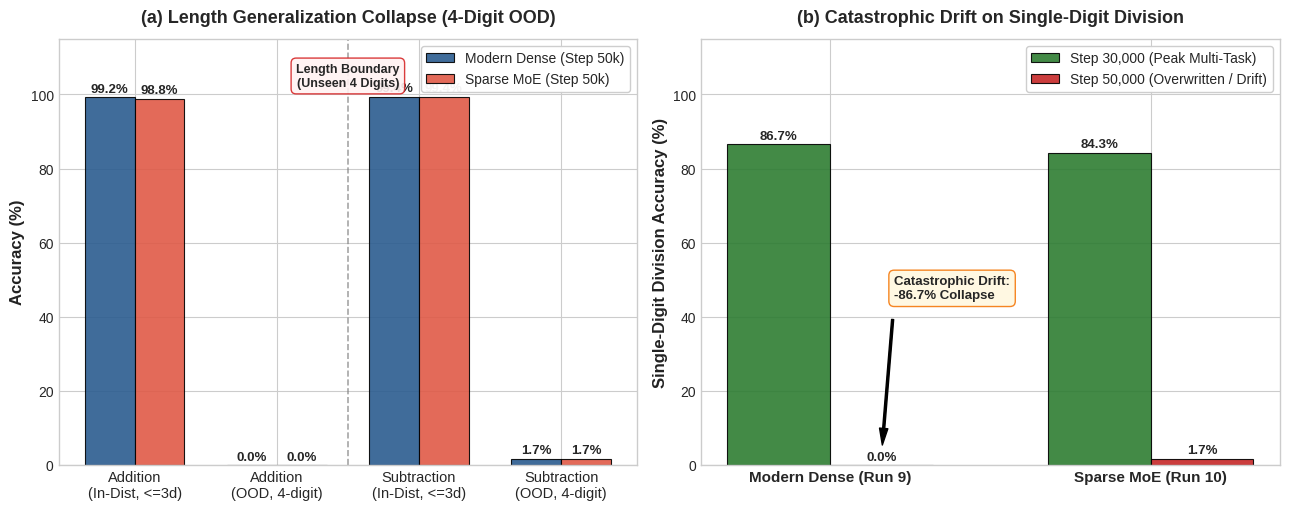

Write the Python code that produced this figure.
import matplotlib.pyplot as plt
import numpy as np
import os

# Set modern scientific publication style
plt.style.use('seaborn-v0_8-whitegrid' if 'seaborn-v0_8-whitegrid' in plt.style.available else 'default')
fig, (ax1, ax2) = plt.subplots(1, 2, figsize=(13, 5.2), dpi=300)

palette = {
    'primary': '#1f77b4',     # Classic deep blue
    'accent': '#d62728',      # Vibrant crimson / red
    'secondary': '#2ca02c',   # Emerald green
    'purple': '#9467bd',      # Muted purple
    'gray': '#7f7f7f',        # Cool gray
    'dark': '#222222',
}

# ----------------------------------------------------
# Panel A: Length Generalization Collapse (4,000 Benchmark)
# ----------------------------------------------------
categories = ['Addition\n(In-Dist, <=3d)', 'Addition\n(OOD, 4-digit)', 
              'Subtraction\n(In-Dist, <=3d)', 'Subtraction\n(OOD, 4-digit)']
dense_vals = [99.22, 0.00, 99.42, 1.66]
moe_vals   = [98.83, 0.00, 99.42, 1.66]

x = np.arange(len(categories))
width = 0.35

rects1 = ax1.bar(x - width/2, dense_vals, width, label='Modern Dense (Step 50k)', color='#2b5c8f', edgecolor='black', linewidth=0.8, alpha=0.9)
rects2 = ax1.bar(x + width/2, moe_vals, width, label='Sparse MoE (Step 50k)', color='#e05a47', edgecolor='black', linewidth=0.8, alpha=0.9)

ax1.set_ylabel('Accuracy (%)', fontsize=12, fontweight='bold', color=palette['dark'])
ax1.set_title('(a) Length Generalization Collapse (4-Digit OOD)', fontsize=13, fontweight='bold', pad=12)
ax1.set_xticks(x)
ax1.set_xticklabels(categories, fontsize=10.5)
ax1.set_ylim(0, 115)
ax1.legend(loc='upper right', frameon=True, facecolor='white', framealpha=0.95, fontsize=10)

# Add value labels on top of bars
def autolabel(rects, ax, offset=1.5):
    for rect in rects:
        height = rect.get_height()
        ax.annotate(f'{height:.1f}%',
                    xy=(rect.get_x() + rect.get_width() / 2, height),
                    xytext=(0, offset),  # 3 points vertical offset
                    textcoords="offset points",
                    ha='center', va='bottom', fontsize=9.5, fontweight='bold')

autolabel(rects1, ax1)
autolabel(rects2, ax1)

# Annotate collapse boundary
ax1.axvline(1.5, color='gray', linestyle='--', linewidth=1.2, alpha=0.7)
ax1.text(1.5, 105, 'Length Boundary\n(Unseen 4 Digits)', ha='center', va='center', 
         bbox=dict(boxstyle='round,pad=0.4', facecolor='#fff2f2', edgecolor='#d62728', alpha=0.9), fontsize=9, fontweight='bold')

# ----------------------------------------------------
# Panel B: Catastrophic Developmental Drift (Long Division)
# ----------------------------------------------------
models = ['Modern Dense (Run 9)', 'Sparse MoE (Run 10)']
step30k = [86.67, 84.33]
step50k = [0.00, 1.67]

x2 = np.arange(len(models))
width2 = 0.32

rects_peak = ax2.bar(x2 - width2/2, step30k, width2, label='Step 30,000 (Peak Multi-Task)', color='#2e7d32', edgecolor='black', linewidth=0.8, alpha=0.9)
rects_final = ax2.bar(x2 + width2/2, step50k, width2, label='Step 50,000 (Overwritten / Drift)', color='#c62828', edgecolor='black', linewidth=0.8, alpha=0.9)

ax2.set_ylabel('Single-Digit Division Accuracy (%)', fontsize=12, fontweight='bold', color=palette['dark'])
ax2.set_title('(b) Catastrophic Drift on Single-Digit Division', fontsize=13, fontweight='bold', pad=12)
ax2.set_xticks(x2)
ax2.set_xticklabels(models, fontsize=11, fontweight='bold')
ax2.set_ylim(0, 115)
ax2.legend(loc='upper right', frameon=True, facecolor='white', framealpha=0.95, fontsize=10)

autolabel(rects_peak, ax2)
autolabel(rects_final, ax2)

# Annotate collapse
ax2.annotate('Catastrophic Drift:\n-86.7% Collapse', xy=(0 + width2/2, 2), xytext=(0.2, 45),
             arrowprops=dict(facecolor='black', shrink=0.08, width=1.5, headwidth=6),
             bbox=dict(boxstyle='round,pad=0.4', facecolor='#fff8e1', edgecolor='#f57f17', alpha=0.95),
             fontsize=9.5, fontweight='bold')

plt.tight_layout()

# Save both PDF and PNG to figures/
os.makedirs('paper_latex/figures', exist_ok=True)
pdf_path = 'paper_latex/figures/figure5_benchmark_dynamics.pdf'
png_path = 'paper_latex/figures/figure5_benchmark_dynamics.png'

plt.savefig(pdf_path, bbox_inches='tight')
plt.savefig(png_path, bbox_inches='tight', dpi=300)
print(f"Successfully generated:\n  - {pdf_path}\n  - {png_path}")
